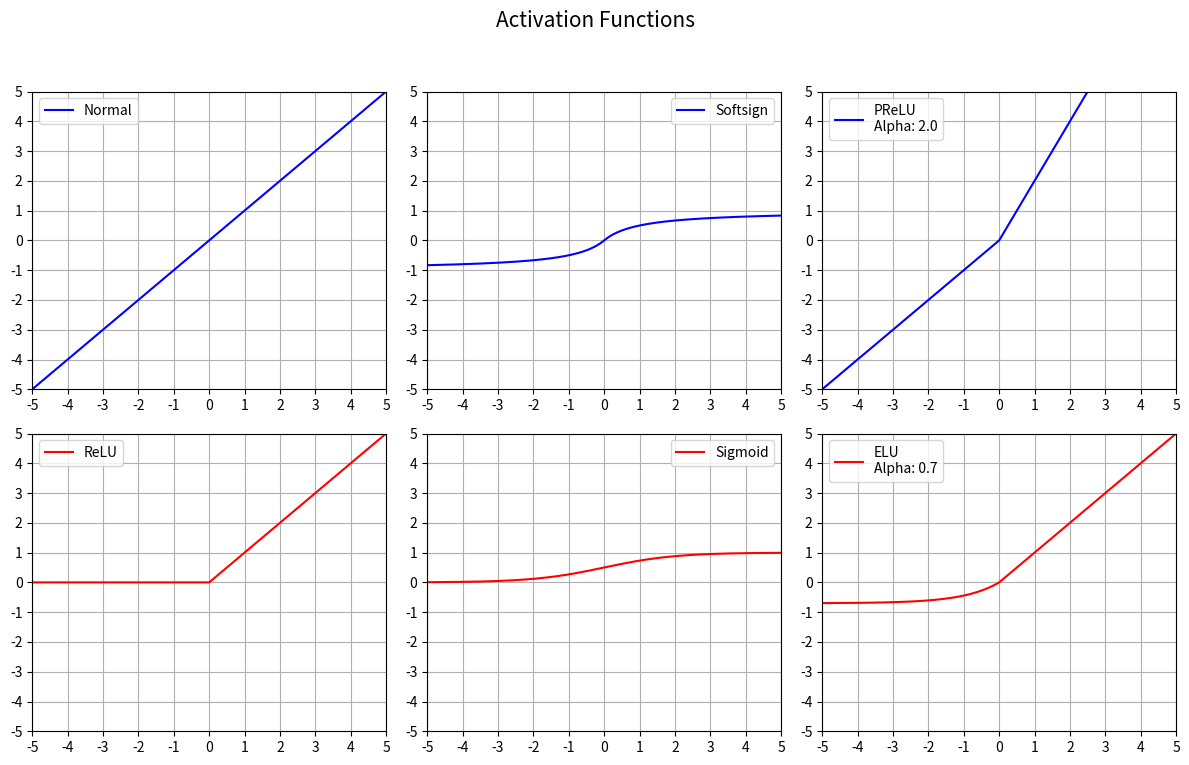

Recreate this plot in Python.
#!/usr/bin/python

"""
Created on July 11, 2018

[redacted]
@attention: compare different activation functions for ML
[redacted]
@version: 1.1.0

#############################################################################################

History:
- v1.1.0: - updated axis ticks
          - added new functions
- v1.0.0: first init
"""

import numpy as np
from matplotlib import pyplot as plt


class ActivationFunctions():
    """ Class with different activation functions for NN implemented """
    def __init__(self):
        self.functions = ['ReLU', 'Softsign', 'PReLU', 'Sigmoid', 'ELU']

    def ReLU(self, data):
        """ 
        $f(x) = \begin{cases}
                0 & \text{für } x < 0 \\
                x & \text{für } x >= 0
                \end{cases}$
        returns the given data as ReLU (Rectified linear unit) function
        data: numpy array
        return: numpy array as ReLU function
        """
        data[data < 0] = 0
        return data

    def softsign(self, data):
        """ 
        $f(x) = \frac{x}{1 + \abs{x}}$
        returns the given data as softsign function
        data: numpy array
        return: numpy array as softsign function 
        """
        return (data / (1 + np.abs(data)))

    def PReLU(self, data, alpha):
        """ 
        $f(x) = \begin{cases}
                \alpha \cdot 0 & \text{für } x < 0 \\
                x & \text{für } x >= 0
                \end{cases}$
        returns the given data as PReLU (parametric rectified linear unit) function
        data: numpy array
        return: numpy array as PReLU function 
        """
        data[ data >= 0] = alpha * data[ data >= 0]
        return data
            
    def sigmoid(self, data):
        """ 
        $f(x) = \frac{1}{1 + exp{-x}}$
        returns the given data as sigmoid (logistic) function
        data: numpy array
        return: numpy array as sigmoid function 
        """
        return (1 / (1 + np.exp(- data)))

    def ELU(self, data, alpha):
        """ 
        $f(x) = \begin{cases}
                \alpha (\exp{x} - 1) & \text{für } x < 0 \\
                x & \text{für } x >= 0
                \end{cases}$
        returns the given data as ELU (exponential linear unit) function
        data: numpy array
        return: numpy array as ELU function 
        """
        data[ data < 0] = alpha * (np.exp(data[ data < 0]) - 1)
        return data

    def softmax(self, data):
        # TODO: implement
        pass

    def log_softmax(self, data):
        # TODO: implement
        pass


X_MIN = -5
X_MAX = 5
Y_MIN = -5
Y_MAX = 5
A = np.linspace(X_MIN, X_MAX, 1000)
x = [a for a in np.linspace(X_MIN, X_MAX, len(A))]
ticks = [a for a in range(X_MIN, X_MAX + 1)]

if __name__ == '__main__':
    af = ActivationFunctions()

    ###########
    # plotting
    ###########
    fig, ax = plt.subplots(2, 3, figsize=(12, 8))
    fig.suptitle('Activation Functions', fontsize=15, fontweight='normal')
    ax[0, 0].plot(x, A.copy(), 'b')
    ax[0, 0].legend(['Normal'])
    ax[0, 0].axis([X_MIN, X_MAX, Y_MIN, Y_MAX])
    ax[0, 0].grid()
    ax[0, 0].set_yticks(ticks)
    ax[0, 0].set_xticks(ticks)

    ax[0, 1].plot(x, af.softsign(A.copy()), 'b')
    ax[0, 1].legend(['Softsign'])
    ax[0, 1].axis([X_MIN, X_MAX, Y_MIN, Y_MAX])
    ax[0, 1].grid()
    ax[0, 1].set_yticks(ticks)
    ax[0, 1].set_xticks(ticks)

    alpha = 2.0
    ax[0, 2].plot(x, af.PReLU(A.copy(), alpha), 'b')
    ax[0, 2].legend(['PReLU\nAlpha: ' + str(alpha)])
    ax[0, 2].axis([X_MIN, X_MAX, Y_MIN, Y_MAX])
    ax[0, 2].grid()
    ax[0, 2].set_yticks(ticks)
    ax[0, 2].set_xticks(ticks)

    ax[1, 0].plot(x, af.ReLU(A.copy()), 'r')
    ax[1, 0].legend(['ReLU'])
    ax[1, 0].axis([X_MIN, X_MAX, Y_MIN, Y_MAX])
    ax[1, 0].grid()
    ax[1, 0].set_yticks(ticks)
    ax[1, 0].set_xticks(ticks)

    ax[1, 1].plot(x, af.sigmoid(A.copy()), 'r')
    ax[1, 1].legend(['Sigmoid'])
    ax[1, 1].axis([X_MIN, X_MAX, Y_MIN, Y_MAX])
    ax[1, 1].grid()
    ax[1, 1].set_yticks(ticks)
    ax[1, 1].set_xticks(ticks)

    beta = .7
    ax[1, 2].plot(x, af.ELU(A.copy(), beta), 'r')
    ax[1, 2].legend(['ELU\nAlpha: ' + str(beta)])
    ax[1, 2].axis([X_MIN, X_MAX, Y_MIN, Y_MAX])
    ax[1, 2].grid()
    ax[1, 2].set_yticks(ticks)
    ax[1, 2].set_xticks(ticks)

    # rect = [left, bottom, right, top] in the normalized figure coordinate 
    # that the whole subplots area (including labels) will fit into. Default is [0, 0, 1, 1].
    plt.tight_layout(rect=[0, 0.03, 1, 0.95])
    plt.show()
